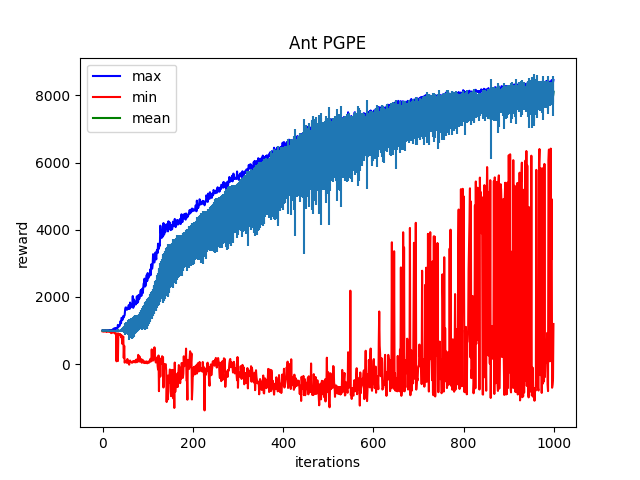

The table this chart was drawn from, first rows:
Iter:0, max:1003.6163940429688, mean:993.8662109375, min:971.80712890625, std:4.569772720336914
Iter:1, max:999.3330688476562, mean:989.098388671875, min:968.0385131835938, std:4.754203796386719
Iter:2, max:1003.70654296875, mean:993.762451171875, min:975.314697265625, std:4.564151763916016
Iter:3, max:1005.60791015625, mean:994.2548217773438, min:968.5341186523438, std:4.927730560302734
Iter:4, max:1003.2679443359375, mean:992.7537841796875, min:967.6261596679688, std:4.952117919921875
Iter:5, max:1004.7003173828125, mean:992.7337036132812, min:968.8941650390625, std:5.2410478591918945
Iter:6, max:1005.2696533203125, mean:992.8109130859375, min:971.1060791015625, std:5.200163841247559
Iter:7, max:1006.1923828125, mean:993.9852294921875, min:970.1949462890625, std:5.005715847015381
Iter:8, max:1003.56591796875, mean:991.79736328125, min:964.1807250976562, std:5.328952789306641
Iter:9, max:1004.7210083007812, mean:992.5, min:973.0982055664062, std:5.331773281097412
Iter:10, max:1004.4421997070312, mean:991.0327758789062, min:961.2530517578125, std:5.8059892654418945
Iter:11, max:1003.4520874023438, mean:991.617431640625, min:968.3790893554688, std:5.466117858886719
Iter:12, max:1006.611572265625, mean:992.0987548828125, min:966.829345703125, std:5.601860046386719
Iter:13, max:1003.9247436523438, mean:991.1137084960938, min:965.2255249023438, std:5.805491924285889
Iter:14, max:1007.6058349609375, mean:991.0234375, min:960.3313598632812, std:6.109582424163818
Iter:15, max:1009.9844360351562, mean:989.1923828125, min:961.273193359375, std:6.336368083953857
Iter:16, max:1011.6264038085938, mean:989.689453125, min:962.4735717773438, std:6.484314918518066
Iter:17, max:1008.35498046875, mean:988.6138916015625, min:958.580810546875, std:6.97683572769165
Iter:18, max:1008.3479614257812, mean:987.0156860351562, min:959.0530395507812, std:6.643990993499756
Iter:19, max:1006.1718139648438, mean:987.41650390625, min:920.1527099609375, std:7.448575019836426
Iter:20, max:1012.7615356445312, mean:988.57373046875, min:936.5916748046875, std:7.914895057678223
Iter:21, max:1007.512939453125, mean:984.7738037109375, min:939.7720947265625, std:7.827816486358643
Iter:22, max:1013.95068359375, mean:987.8218994140625, min:952.3837890625, std:7.804627895355225
Iter:23, max:1037.589111328125, mean:984.5888671875, min:941.763427734375, std:8.738368034362793
Iter:24, max:1040.86328125, mean:985.7862548828125, min:938.9546508789062, std:8.908950805664062
Iter:25, max:1030.759033203125, mean:988.1531982421875, min:944.6810302734375, std:8.958751678466797
Iter:26, max:1066.0843505859375, mean:985.831298828125, min:942.4169921875, std:9.983491897583008
Iter:27, max:1019.023681640625, mean:983.832275390625, min:919.4862060546875, std:10.467159271240234
Iter:28, max:1052.7869873046875, mean:984.5999755859375, min:902.967529296875, std:12.04084587097168
Iter:29, max:1037.7686767578125, mean:981.4345092773438, min:904.2369995117188, std:11.633505821228027
Iter:30, max:1074.294921875, mean:980.9552001953125, min:908.20654296875, std:12.766459465026855
Iter:31, max:1069.8206787109375, mean:983.8724975585938, min:81.23611450195312, std:31.334932327270508
Iter:32, max:1064.386962890625, mean:983.5732421875, min:907.8456420898438, std:15.168539047241211
Iter:33, max:1068.413818359375, mean:981.8408813476562, min:892.5648193359375, std:15.837594985961914
Iter:34, max:1166.2947998046875, mean:985.2332153320312, min:88.88719177246094, std:43.547611236572266
Iter:35, max:1122.541015625, mean:985.470703125, min:909.9362182617188, std:18.04411506652832
Iter:36, max:1114.83056640625, mean:984.2460327148438, min:867.5413818359375, std:20.272733688354492
Iter:37, max:1129.982421875, mean:983.90234375, min:884.2952270507812, std:20.910736083984375
Iter:38, max:1140.0267333984375, mean:989.20947265625, min:871.6189575195312, std:25.402685165405273
Iter:39, max:1213.5404052734375, mean:990.369384765625, min:892.4063720703125, std:29.76472282409668
Iter:40, max:1282.4339599609375, mean:991.6497802734375, min:867.1947631835938, std:33.12506103515625
Iter:41, max:1214.47802734375, mean:993.4256591796875, min:805.5235595703125, std:38.95749282836914
Iter:42, max:1375.147705078125, mean:998.1993408203125, min:859.4154052734375, std:45.96143341064453
Iter:43, max:1370.5274658203125, mean:1003.7135009765625, min:725.1091918945312, std:51.373992919921875
Iter:44, max:1308.1357421875, mean:1010.6265869140625, min:597.5186157226562, std:61.560325622558594
Iter:45, max:1385.261962890625, mean:1016.3428955078125, min:774.9744873046875, std:68.70973205566406
Iter:46, max:1430.3094482421875, mean:1028.9029541015625, min:817.8464965820312, std:80.81993865966797
Iter:47, max:1388.7376708984375, mean:1031.37939453125, min:181.1215057373047, std:94.5632095336914
Iter:48, max:1434.6083984375, mean:1043.4794921875, min:543.3754272460938, std:100.73847198486328
Iter:49, max:1456.55712890625, mean:1039.9609375, min:42.64485549926758, std:182.52452087402344
Iter:50, max:1616.6806640625, mean:1055.575927734375, min:92.24394989013672, std:130.51754760742188
Iter:51, max:1684.5775146484375, mean:1063.5172119140625, min:60.33285903930664, std:139.8826141357422
Iter:52, max:1666.9432373046875, mean:1068.533935546875, min:61.385250091552734, std:157.75277709960938
Iter:53, max:1678.399169921875, mean:1072.068603515625, min:49.71307373046875, std:170.19937133789062
Iter:54, max:1614.7686767578125, mean:1067.5760498046875, min:36.78146743774414, std:181.9178924560547
Iter:55, max:1672.1986083984375, mean:1069.447509765625, min:149.267578125, std:188.5004119873047
Iter:56, max:1672.4522705078125, mean:1074.8681640625, min:61.86427688598633, std:213.68800354003906
Iter:57, max:1643.388427734375, mean:1091.8248291015625, min:62.83375930786133, std:221.24266052246094
Iter:58, max:1753.043701171875, mean:1093.520263671875, min:14.731645584106445, std:231.8822021484375
Iter:59, max:1683.004150390625, mean:1029.6513671875, min:-18.729822158813477, std:312.3343200683594
Iter:60, max:1641.676025390625, mean:1075.224365234375, min:71.4936294555664, std:273.0821533203125
... 939 more rows
